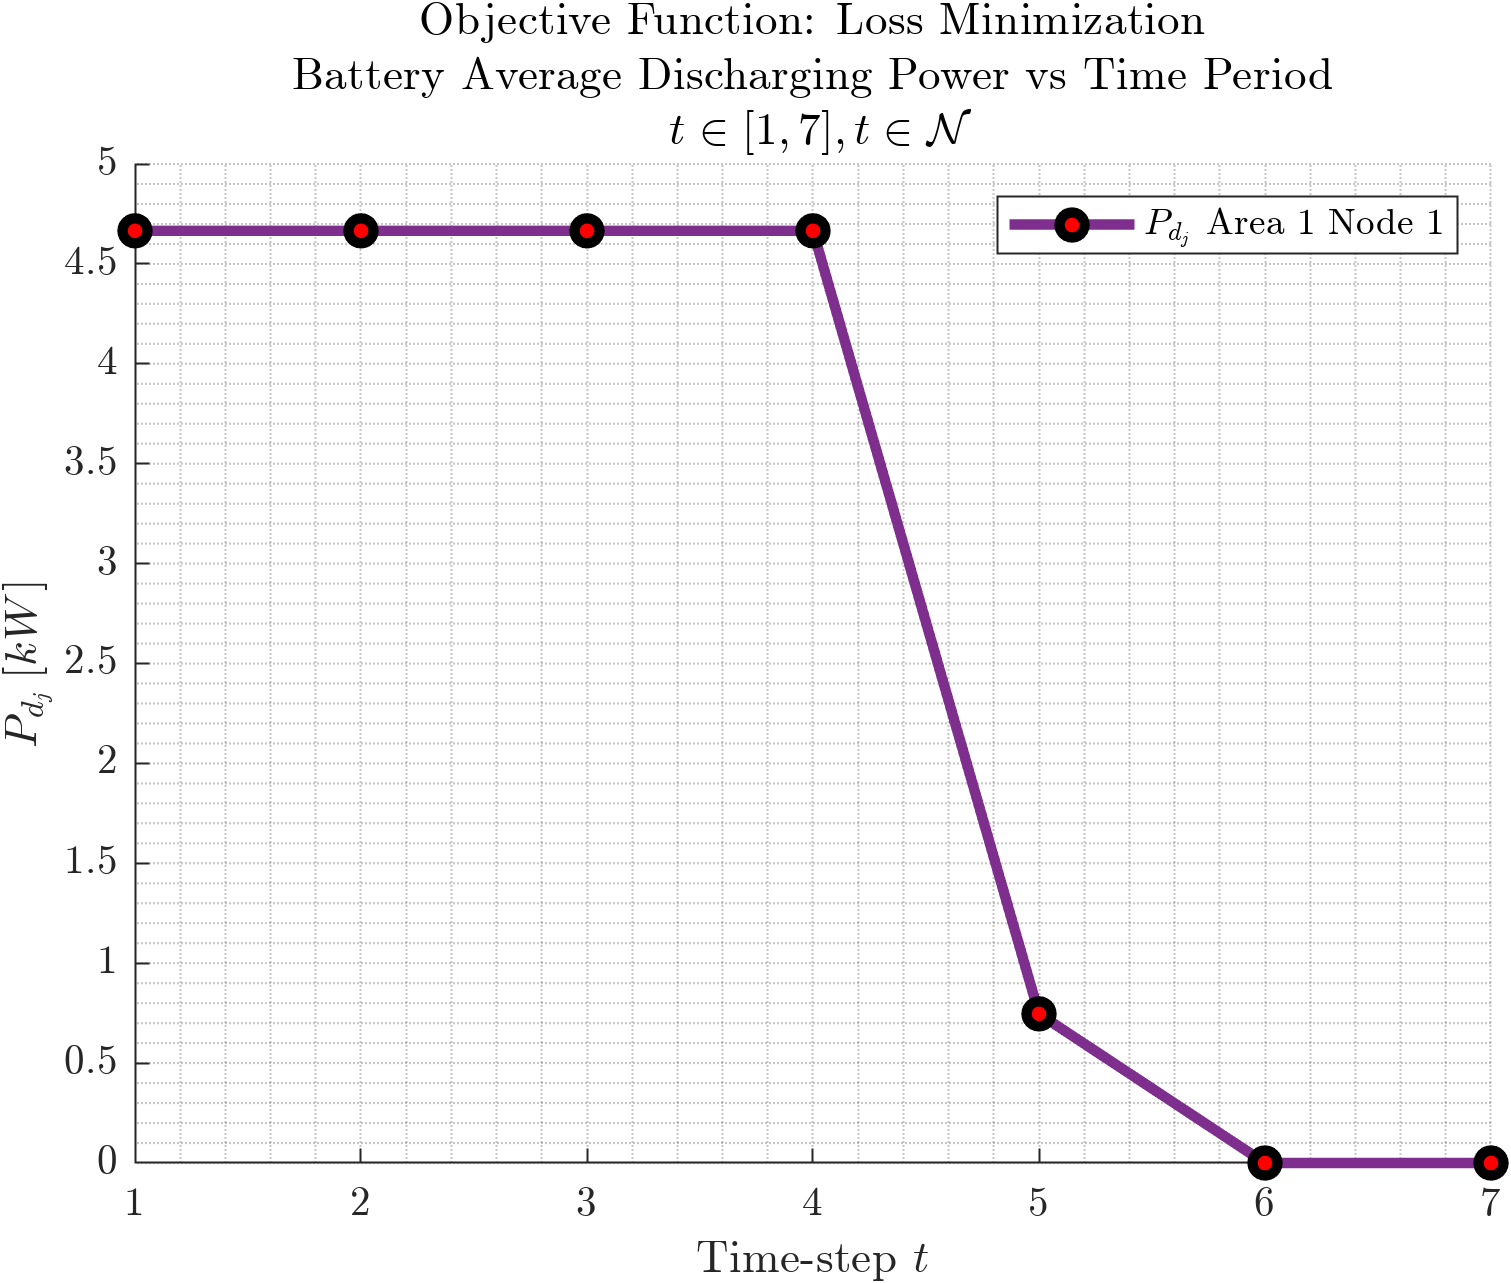

Values plotted in this chart, from the file beside it:
4.6655, 4.6655, 4.6655, 2.33345, 2.33345, 4.6655, 4.6655, 4.6655, 4.6655, 2.33345, 2.33345, 2.33345, 2.33345, 2.33345, 2.33345, 4.6655, 4.6655, 2.33345, 2.33345, 4.6655, 2.33345, 2.33345, 2.33345, 4.6655
4.665, 4.665, 4.665, 2.333, 2.333, 4.665, 4.665, 4.665, 4.665, 2.333, 2.333, 2.333, 2.333, 2.333, 2.333, 4.665, 4.665, 2.333, 2.333, 4.665, 2.333, 2.333, 2.333, 4.665
4.665, 4.665, 4.665, 2.333, 2.333, 4.665, 4.665, 4.665, 4.665, 2.333, 2.333, 2.333, 2.333, 2.333, 2.333, 4.665, 4.665, 2.333, 2.333, 4.665, 2.333, 2.333, 2.333, 4.665
4.665, 4.665, 4.665, 2.333, 2.333, 4.665, 4.665, 4.665, 4.665, 2.333, 2.333, 2.333, 2.333, 2.333, 2.333, 4.665, 4.665, 2.333, 2.333, 4.665, 2.333, 2.333, 2.333, 4.665
0.7465, 0.7465, 0.7465, 0.3734, 0.3734, 0.7465, 0.7465, 0.7465, 0.7465, 0.3734, 0.3734, 0.3734, 0.3734, 0.3734, 0.3734, 0.7465, 0.7465, 0.3734, 0.3734, 0.7465, 0.3734, 0.3734, 0.3734, 0.7465
1.27997267006215e-15, 4.68330099146038e-16, 0, 1.58591971353558e-16, 0, 4.60880355455914e-16, 9.30046415385861e-16, -5.85863193609105e-17, 0, 8.02126013545352e-17, 0, -2.05674925284031e-17, 0, 3.65229165830152e-17, 0, -2.95209920138682e-17, 0, 6.00490805009124e-17, 0, 2.30746333474659e-16, 0, 1.31655367292096e-33, 0, -1.77513934564789e-16
1.27997267006215e-15, 4.68330099146038e-16, 0, 1.58591971353558e-16, 0, 4.60880355455914e-16, 9.30046415385861e-16, -5.85863193609105e-17, 0, 8.02126013545352e-17, 0, -2.05674925284031e-17, 0, 3.65229165830152e-17, 0, -2.95209920138682e-17, 0, 6.00490805009124e-17, 0, 2.30746333474659e-16, 0, 1.31655367292096e-33, 0, -1.77513934564789e-16
